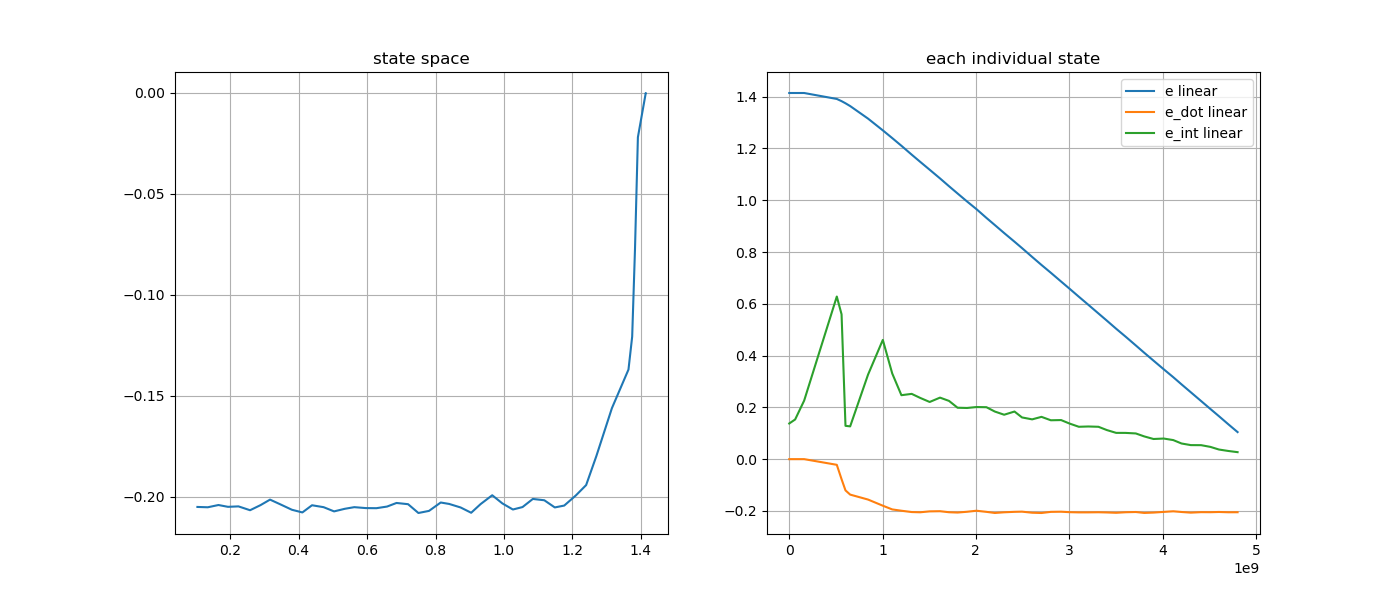

Source data for this figure (header and first rows):
e, e_dot, e_int, stamp, 
1.414, -2.607231356315136e-08, 0.1446, 1793046781411480574, 
1.414, -4.115088260625458e-08, 0.1378, 1793046781456650274, 
1.414, -1.5078569043103218e-08, 0.1531, 1793046781519759477, 
1.414, 0.0, 0.2261, 1793046781616555504, 
1.391, -0.02191, 0.6281, 1793046781966279975, 
1.383, -0.07738, 0.5594, 1793046782017271929, 
1.375, -0.1207, 0.1287, 1793046782059317038, 
1.364, -0.137, 0.1266, 1793046782109428013, 
1.315, -0.1561, 0.3263, 1793046782300780919, 
1.27, -0.1798, 0.4605, 1793046782459280016, 
1.24, -0.1942, 0.3308, 1793046782560240414, 
1.21, -0.1992, 0.247, 1793046782658477042, 
1.176, -0.2043, 0.2521, 1793046782768795290, 
1.149, -0.2053, 0.2366, 1793046782859281913, 
1.118, -0.2017, 0.2208, 1793046782961251963, 
1.084, -0.201, 0.2376, 1793046783072029604, 
1.054, -0.2051, 0.225, 1793046783168496993, 
1.026, -0.2063, 0.1986, 1793046783260288128, 
0.9954, -0.2033, 0.1976, 1793046783361246837, 
0.9657, -0.1992, 0.2013, 1793046783462413437, 
0.9318, -0.2036, 0.2006, 1793046783569295235, 
0.9042, -0.2079, 0.1839, 1793046783659294056, 
0.8733, -0.2053, 0.1716, 1793046783759252344, 
0.8399, -0.2035, 0.1839, 1793046783870073053, 
0.8152, -0.2028, 0.1611, 1793046783950419431, 
0.781, -0.207, 0.1537, 1793046784059297610, 
0.75, -0.208, 0.1634, 1793046784159280165, 
0.7199, -0.2036, 0.1502, 1793046784259425501, 
0.686, -0.203, 0.1509, 1793046784369305566, 
0.6585, -0.2048, 0.1375, 1793046784459303924, 
0.6274, -0.2056, 0.125, 1793046784559502242, 
0.5965, -0.2056, 0.1262, 1793046784660360273, 
0.5628, -0.2051, 0.125, 1793046784769412907, 
0.535, -0.2059, 0.1124, 1793046784859317563, 
0.5037, -0.2072, 0.1014, 1793046784959445056, 
0.4731, -0.2051, 0.1014, 1793046785060441258, 
0.4392, -0.2042, 0.09928, 1793046785169768234, 
0.4111, -0.2077, 0.08788, 1793046785259636784, 
0.3805, -0.2064, 0.07783, 1793046785359463446, 
0.347, -0.2037, 0.07956, 1793046785469245299, 
0.3166, -0.2014, 0.07363, 1793046785571019452, 
0.2888, -0.2041, 0.06046, 1793046785659676166, 
0.2583, -0.2066, 0.05421, 1793046785759315332, 
0.2244, -0.2047, 0.05398, 1793046785869592667, 
0.1938, -0.205, 0.04732, 1793046785969189495, 
0.1659, -0.2041, 0.03716, 1793046786060478657, 
0.1348, -0.2052, 0.03158, 1793046786160789526, 
0.1045, -0.205, 0.02699, 1793046786260297285, 
